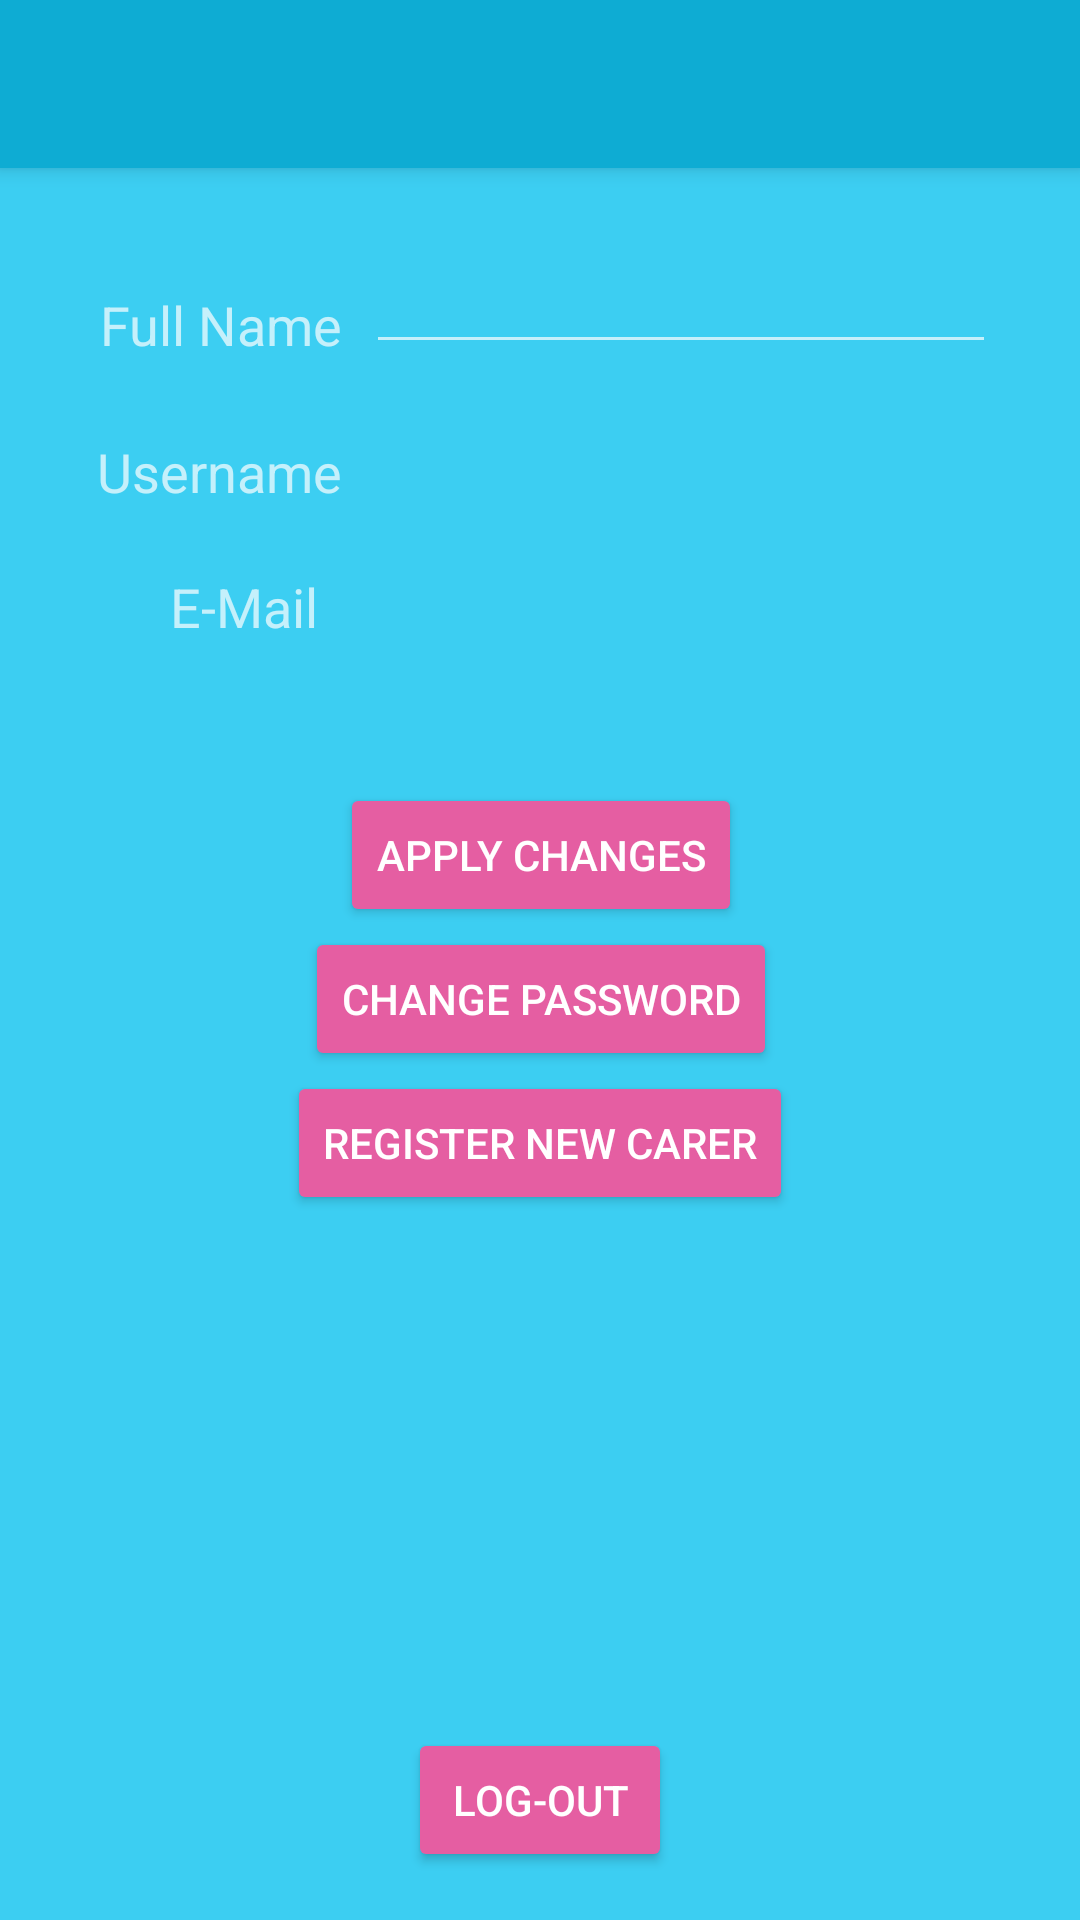

Produce the Android XML layout that renders to this screen, including the resource entries it uses.
<!-- AndroidManifest.xml: application theme AppTheme.Dark -->
<!-- res/layout/activity_elder_settings.xml -->
<?xml version="1.0" encoding="utf-8"?>
<android.support.constraint.ConstraintLayout xmlns:android="http://schemas.android.com/apk/res/android"
    xmlns:app="http://schemas.android.com/apk/res-auto"
    xmlns:tools="http://schemas.android.com/tools"
    android:layout_width="match_parent"
    android:layout_height="match_parent"
    tools:context=".ElderSettings">

    <TextView
        android:id="@+id/textView17"
        android:layout_width="85dp"
        android:layout_height="29dp"
        android:layout_marginEnd="8dp"
        android:layout_marginStart="8dp"
        android:layout_marginTop="96dp"
        android:gravity="right"
        android:text="Full Name"
        android:textSize="18sp"
        app:layout_constraintEnd_toStartOf="@+id/fullNameES"
        app:layout_constraintHorizontal_bias="1.0"
        app:layout_constraintStart_toStartOf="parent"
        app:layout_constraintTop_toTopOf="parent" />

    <TextView
        android:id="@+id/textView18"
        android:layout_width="85dp"
        android:layout_height="29dp"
        android:layout_marginEnd="56dp"
        android:layout_marginStart="24dp"
        android:layout_marginTop="16dp"
        android:gravity="right"
        android:text="E-Mail"
        android:textSize="18sp"
        app:layout_constraintEnd_toStartOf="@+id/emailES"
        app:layout_constraintHorizontal_bias="0.071"
        app:layout_constraintStart_toStartOf="parent"
        app:layout_constraintTop_toBottomOf="@+id/textView19" />

    <TextView
        android:id="@+id/textView19"
        android:layout_width="85dp"
        android:layout_height="29dp"
        android:layout_marginEnd="8dp"
        android:layout_marginStart="8dp"
        android:layout_marginTop="20dp"
        android:gravity="right"
        android:text="Username"
        android:textSize="18sp"
        app:layout_constraintEnd_toStartOf="@+id/usernameES"
        app:layout_constraintHorizontal_bias="1.0"
        app:layout_constraintStart_toStartOf="parent"
        app:layout_constraintTop_toBottomOf="@+id/textView17" />

    <TextView
        android:id="@+id/usernameES"
        android:layout_width="wrap_content"
        android:layout_height="wrap_content"
        android:layout_marginEnd="28dp"
        android:layout_marginTop="20dp"
        android:ems="10"
        android:inputType="textEmailAddress"
        android:textSize="18sp"
        app:layout_constraintEnd_toEndOf="parent"
        app:layout_constraintTop_toBottomOf="@+id/fullNameES" />

    <TextView
        android:id="@+id/emailES"
        android:layout_width="wrap_content"
        android:layout_height="wrap_content"
        android:layout_marginEnd="28dp"
        android:layout_marginTop="16dp"
        android:ems="10"
        android:inputType="textEmailAddress"
        android:textSize="18sp"
        app:layout_constraintEnd_toEndOf="parent"
        app:layout_constraintTop_toBottomOf="@+id/usernameES" />

    <EditText
        android:id="@+id/fullNameES"
        android:layout_width="wrap_content"
        android:layout_height="wrap_content"
        android:layout_marginEnd="28dp"
        android:layout_marginStart="8dp"
        android:layout_marginTop="80dp"
        android:ems="10"
        android:inputType="textEmailAddress"
        app:layout_constraintEnd_toEndOf="parent"
        app:layout_constraintHorizontal_bias="1.0"
        app:layout_constraintStart_toStartOf="parent"
        app:layout_constraintTop_toTopOf="parent" />

    <Button
        android:id="@+id/elderLogOutBtn"
        android:layout_width="wrap_content"
        android:layout_height="wrap_content"
        android:layout_marginBottom="16dp"
        android:layout_marginEnd="8dp"
        android:layout_marginStart="8dp"
        android:layout_marginTop="8dp"
        android:text="Log-Out"
        app:layout_constraintBottom_toBottomOf="parent"
        app:layout_constraintEnd_toEndOf="parent"
        app:layout_constraintStart_toStartOf="parent"
        app:layout_constraintTop_toBottomOf="@+id/rncButton"
        app:layout_constraintVertical_bias="1.0" />

    <android.support.v7.widget.Toolbar
        android:id="@+id/toolbarES"
        android:layout_width="match_parent"
        android:layout_height="?attr/actionBarSize"
        android:background="?attr/colorPrimary"
        android:elevation="4dp"
        android:theme="@style/ThemeOverlay.AppCompat.ActionBar"
        app:layout_constraintEnd_toEndOf="parent"
        app:layout_constraintStart_toStartOf="parent"
        app:layout_constraintTop_toTopOf="parent"
        app:popupTheme="@style/ThemeOverlay.AppCompat.Light" />

    <Button
        android:id="@+id/changePasswordES"
        android:layout_width="wrap_content"
        android:layout_height="wrap_content"
        android:layout_marginEnd="8dp"
        android:layout_marginStart="8dp"
        android:text="Change Password"
        app:layout_constraintEnd_toEndOf="parent"
        app:layout_constraintHorizontal_bias="0.502"
        app:layout_constraintStart_toStartOf="parent"
        app:layout_constraintTop_toBottomOf="@+id/applyChangesES" />

    <Button
        android:id="@+id/rncButton"
        android:layout_width="wrap_content"
        android:layout_height="wrap_content"
        android:layout_marginEnd="8dp"
        android:layout_marginStart="8dp"
        android:text="Register New Carer"
        app:layout_constraintEnd_toEndOf="parent"
        app:layout_constraintStart_toStartOf="parent"
        app:layout_constraintTop_toBottomOf="@+id/changePasswordES" />

    <Button
        android:id="@+id/applyChangesES"
        android:layout_width="wrap_content"
        android:layout_height="wrap_content"
        android:layout_marginBottom="284dp"
        android:layout_marginEnd="8dp"
        android:layout_marginStart="8dp"
        android:layout_marginTop="8dp"
        android:text="Apply Changes"
        app:layout_constraintBottom_toBottomOf="parent"
        app:layout_constraintEnd_toEndOf="parent"
        app:layout_constraintHorizontal_bias="0.502"
        app:layout_constraintStart_toStartOf="parent"
        app:layout_constraintTop_toBottomOf="@+id/emailES" />

</android.support.constraint.ConstraintLayout>
<!-- resources referenced by this layout -->
<resources>
  <style name="AppTheme.Dark" parent="Theme.AppCompat.NoActionBar">
          
          <item name="colorPrimary">@color/primary_dark</item>
          <item name="colorPrimaryDark">@color/primary_darker</item>
          <item name="colorAccent">@color/accent</item>
  
          <item name="android:windowBackground">@color/primary</item>
          <item name="android:button">@color/pink</item>
          <item name="android:colorButtonNormal">@color/pink</item>
          <item name="cardViewStyle">@style/CardView</item>
      </style>
  <color name="primary_dark">#0eacd3</color>
  <color name="primary_darker">#0b85a3</color>
  <color name="accent">#FFFFFF</color>
  <color name="primary">#3ccef2</color>
  <color name="pink">#e55ea2</color>
</resources>
